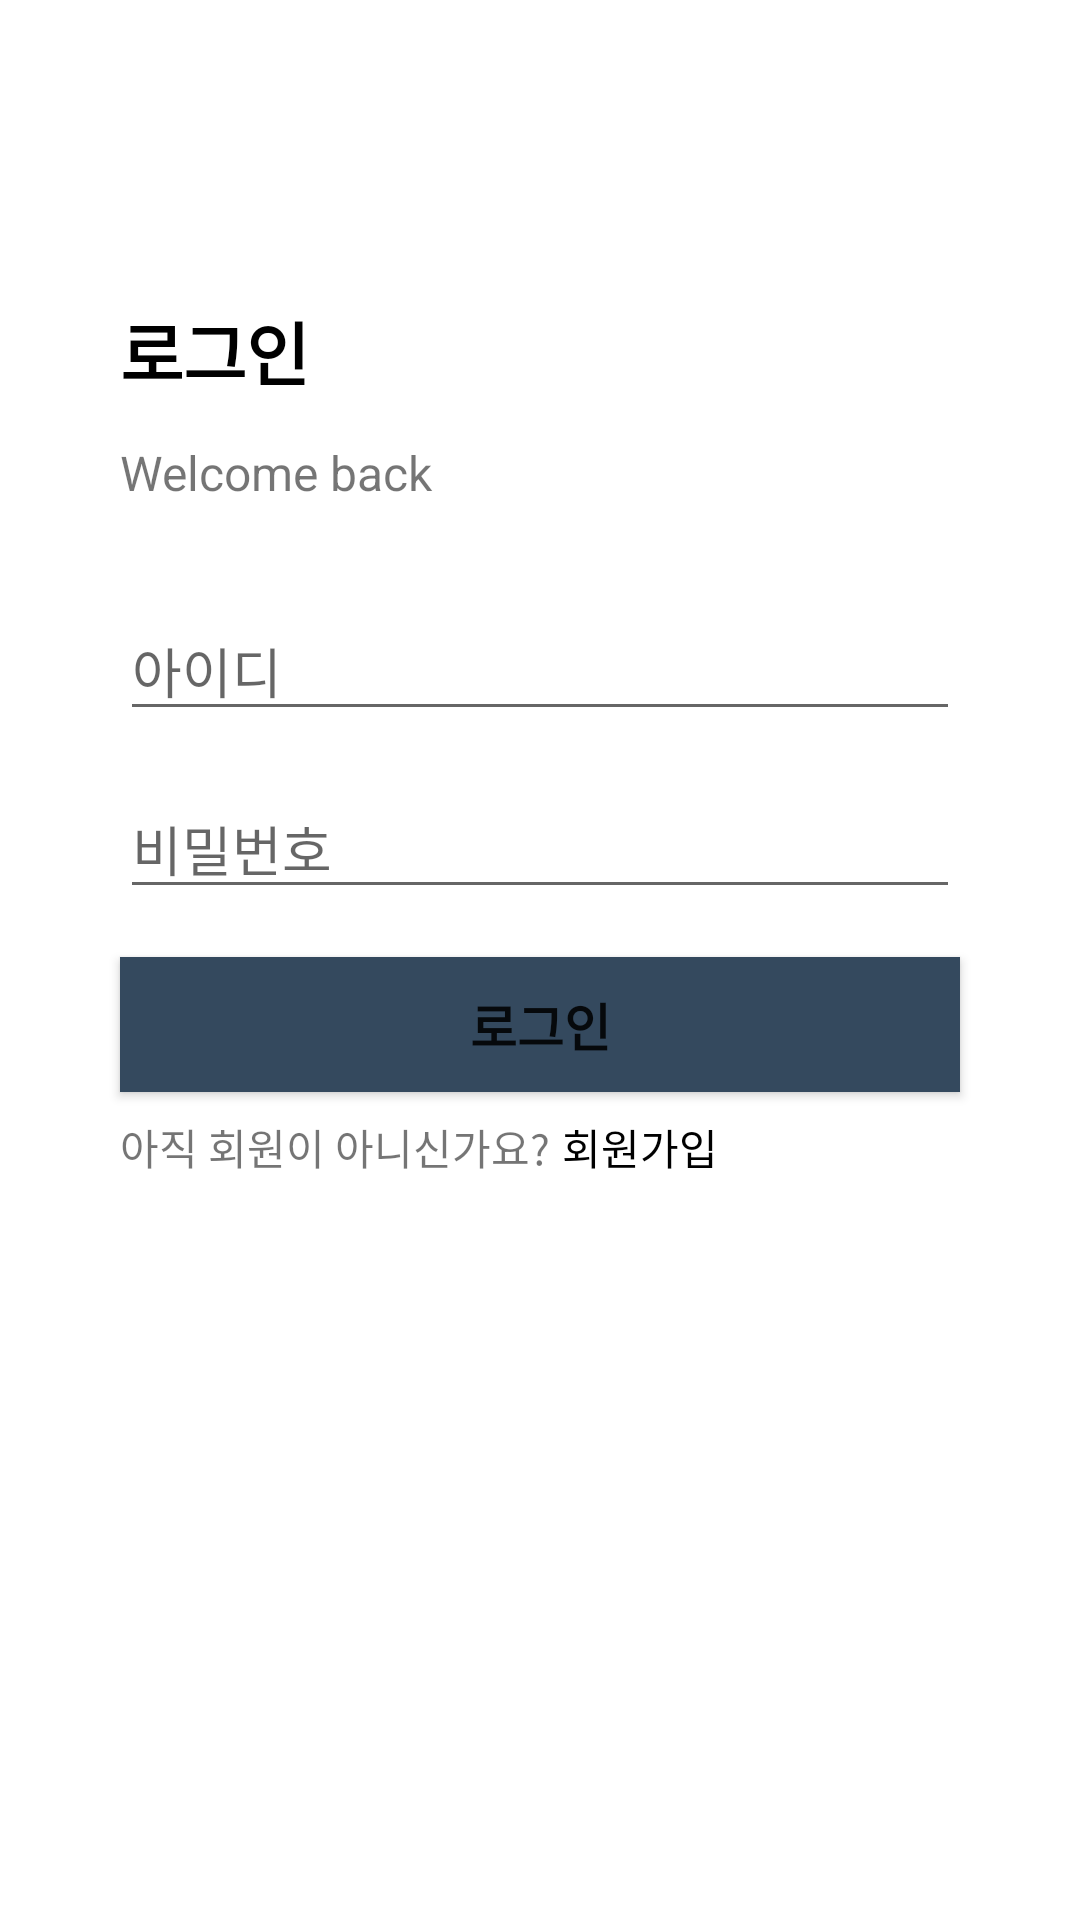

Here is an Android app screen rendered from its layout file. Give the layout XML and the strings, colors and styles it references.
<!-- AndroidManifest.xml: application theme Theme.PersonalCoffee -->
<!-- res/layout/activity_login.xml -->
<?xml version="1.0" encoding="utf-8"?>
<androidx.constraintlayout.widget.ConstraintLayout xmlns:android="http://schemas.android.com/apk/res/android"
    xmlns:app="http://schemas.android.com/apk/res-auto"
    xmlns:tools="http://schemas.android.com/tools"
    android:layout_width="match_parent"
    android:layout_height="match_parent"
    tools:context=".MainActivity">

    <TextView
        android:id="@+id/textView4"
        android:layout_width="wrap_content"
        android:layout_height="wrap_content"
        android:layout_marginStart="40dp"
        android:layout_marginLeft="40dp"
        android:layout_marginTop="100dp"
        android:text="로그인"
        android:textStyle="bold"
        android:textColor="#000000"
        android:textSize="23sp"
        app:layout_constraintStart_toStartOf="parent"
        app:layout_constraintTop_toTopOf="parent" />

    <TextView
        android:id="@+id/textView"
        android:layout_width="wrap_content"
        android:layout_height="wrap_content"
        android:layout_marginTop="13dp"
        android:text="Welcome back"
        android:textSize="16sp"
        app:layout_constraintStart_toStartOf="@+id/textView4"
        app:layout_constraintTop_toBottomOf="@+id/textView4" />

    <EditText
        android:id="@+id/editTextTextPersonName"
        android:layout_width="0dp"
        android:layout_height="wrap_content"
        android:layout_marginStart="40dp"
        android:layout_marginLeft="40dp"
        android:layout_marginTop="32dp"
        android:layout_marginEnd="40dp"
        android:layout_marginRight="40dp"
        android:ems="10"
        android:hint="아이디"
        android:inputType="textPersonName"
        app:layout_constraintEnd_toEndOf="parent"
        app:layout_constraintStart_toStartOf="parent"
        app:layout_constraintTop_toBottomOf="@+id/textView" />

    <EditText
        android:id="@+id/editTextTextPassword"
        android:layout_width="0dp"
        android:layout_height="wrap_content"
        android:layout_marginStart="40dp"
        android:layout_marginLeft="40dp"
        android:layout_marginTop="16dp"
        android:layout_marginEnd="40dp"
        android:layout_marginRight="40dp"
        android:ems="10"
        android:hint="비밀번호"
        android:inputType="textPassword"
        app:layout_constraintEnd_toEndOf="parent"
        app:layout_constraintStart_toStartOf="parent"
        app:layout_constraintTop_toBottomOf="@+id/editTextTextPersonName" />

    <Button
        android:id="@+id/button"
        android:layout_width="0dp"
        android:layout_height="45dp"
        android:layout_marginStart="40dp"
        android:layout_marginLeft="40dp"
        android:layout_marginTop="16dp"
        android:layout_marginEnd="40dp"
        android:layout_marginRight="40dp"
        android:background="#34495E"
        android:textStyle="bold"
        android:text="로그인"
        android:textSize="17sp"
        app:backgroundTint="#34495E"
        app:layout_constraintEnd_toEndOf="parent"
        app:layout_constraintStart_toStartOf="parent"
        app:layout_constraintTop_toBottomOf="@+id/editTextTextPassword" />

    <TextView
        android:id="@+id/textView2"
        android:layout_width="wrap_content"
        android:layout_height="wrap_content"
        android:layout_marginStart="40dp"
        android:layout_marginLeft="40dp"
        android:layout_marginTop="8dp"
        android:text="아직 회원이 아니신가요?"
        app:layout_constraintStart_toStartOf="parent"
        app:layout_constraintTop_toBottomOf="@+id/button" />

    <TextView
        android:id="@+id/textView3"
        android:layout_width="wrap_content"
        android:layout_height="wrap_content"
        android:layout_marginStart="4dp"
        android:layout_marginLeft="4dp"
        android:text="회원가입"
        android:textColor="#000000"
        app:layout_constraintBottom_toBottomOf="@+id/textView2"
        app:layout_constraintStart_toEndOf="@+id/textView2"
        app:layout_constraintTop_toTopOf="@+id/textView2" />

</androidx.constraintlayout.widget.ConstraintLayout>
<!-- resources referenced by this layout -->
<resources>
  <style name="Theme.PersonalCoffee" parent="Theme.MaterialComponents.DayNight.DarkActionBar">
          
          <item name="colorPrimary">@color/purple_500</item>
          <item name="colorPrimaryVariant">@color/purple_700</item>
          <item name="colorOnPrimary">@color/white</item>
          
          <item name="colorSecondary">@color/teal_200</item>
          <item name="colorSecondaryVariant">@color/teal_700</item>
          <item name="colorOnSecondary">@color/black</item>
          
          <item name="android:statusBarColor" tools:targetApi="l">?attr/colorPrimaryVariant</item>
          
          <item name="windowNoTitle">true</item>
  
      </style>
  <!-- not gathered from this repository: default colours our renderer supplied (Android Studio template values) -->
  <color name="purple_500">#FF6200EE</color>
  <color name="purple_700">#FF3700B3</color>
  <color name="teal_200">#FF03DAC5</color>
  <color name="teal_700">#FF018786</color>
  <color name="black">#FF000000</color>
  <color name="white">#FFFFFFFF</color>
</resources>
